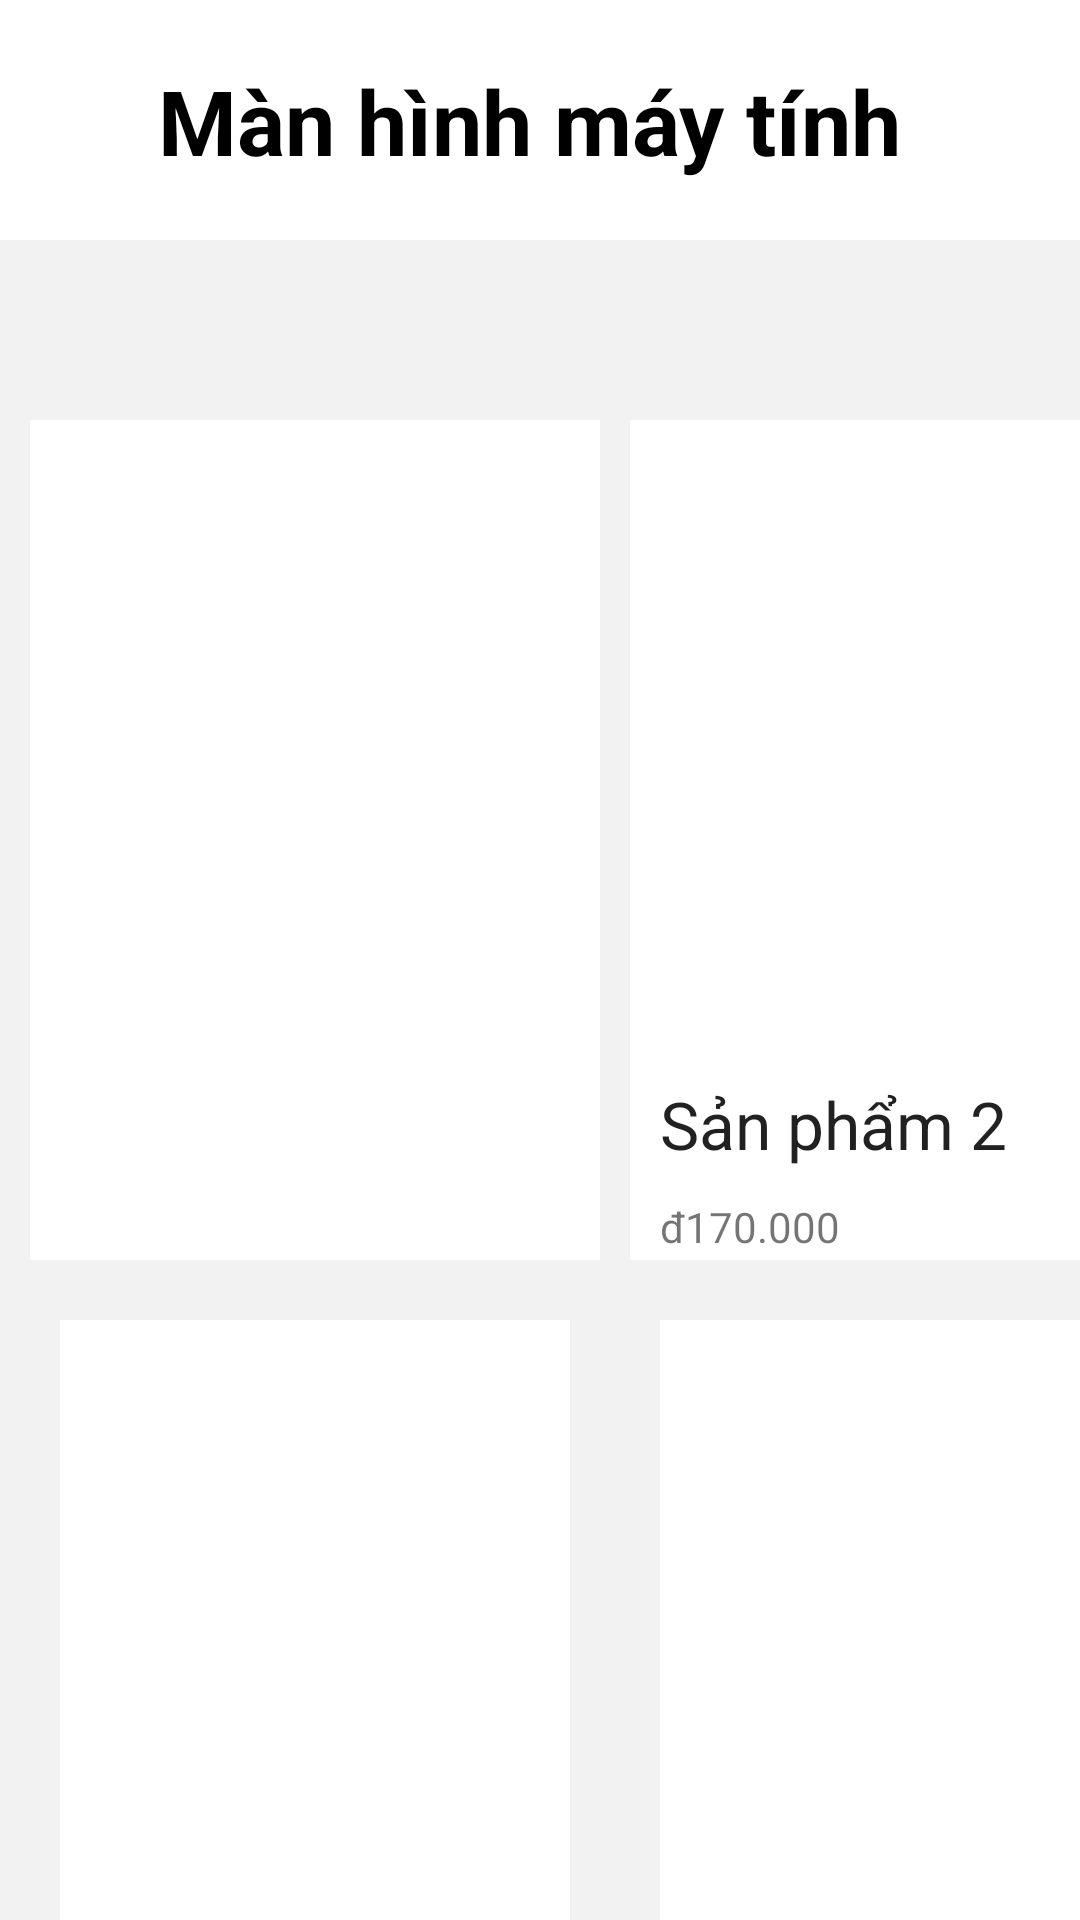

Here is an Android app screen rendered from its layout file. Give the layout XML and the strings, colors and styles it references.
<!-- AndroidManifest.xml: application theme Theme.WebCongNghe -->
<!-- res/layout/activity_manhinh.xml -->
<?xml version="1.0" encoding="utf-8"?>
<LinearLayout xmlns:android="http://schemas.android.com/apk/res/android"
    xmlns:app="http://schemas.android.com/apk/res-auto"
    xmlns:tools="http://schemas.android.com/tools"
    android:layout_width="match_parent"
    android:layout_height="match_parent"
    tools:context=".ThanhToanActivity"
    android:orientation="vertical"
    android:background="#f2f2f2">

    <RelativeLayout
        android:id="@+id/layout_main"
        android:layout_width="match_parent"
        android:layout_height="80dp"
        android:orientation="vertical"
        android:background="#fff"
        android:padding="10dp"
        android:layout_marginTop="0dp">

        <TextView
            android:id="@+id/txtManhinh"
            android:layout_width="match_parent"
            android:layout_height="wrap_content"
            android:drawableLeft="@drawable/baseline_arrow_back_24"
            android:text="Màn hình máy tính "
            android:textAlignment="center"
            android:padding="10dp"
            android:textSize="30sp"
            android:textStyle="bold"
            android:textColor="@color/black"/>
    </RelativeLayout>

    <LinearLayout
        android:layout_width="match_parent"
        android:layout_height="wrap_content"
        android:orientation="horizontal">

        <RelativeLayout
            android:id="@+id/sp1"
            android:layout_width="190dp"
            android:layout_height="280dp"
            android:background="#fff"
            android:layout_marginLeft="10dp"
            android:layout_marginTop="60dp">

        </RelativeLayout>

        <RelativeLayout
            android:id="@+id/sp2"
            android:layout_width="190dp"
            android:layout_height="280dp"
            android:layout_marginLeft="10dp"
            android:layout_alignParentRight="true"
            android:layout_marginTop="60dp"
            android:background="#fff"
            android:layout_toRightOf="@id/sp1"

            >

            <ImageView
                android:id="@+id/anhsp2"
                android:layout_width="match_parent"
                android:layout_height="220dp"
                android:background="@drawable/anhsp1"

                >

            </ImageView>

            <TextView
                android:id="@+id/tensp2"
                android:layout_width="wrap_content"
                android:layout_height="wrap_content"
                android:layout_below="@id/anhsp2"
                android:layout_marginLeft="10dp"
                android:text="Sản phẩm 2"

                android:textAlignment="center"
                android:textAppearance="@style/TextAppearance.AppCompat.Large">

            </TextView>
            <TextView
                android:id="@+id/giasp2"
                android:layout_width="wrap_content"
                android:layout_height="wrap_content"
                android:layout_below="@id/tensp2"
                android:layout_marginLeft="10dp"
                android:layout_marginTop="10dp"
                android:text="đ170.000"
                >

            </TextView>
        </RelativeLayout>

        </LinearLayout>
    <LinearLayout
        android:layout_width="match_parent"
        android:layout_height="wrap_content"
        android:orientation="horizontal">

        <RelativeLayout
            android:id="@+id/sp3"
            android:layout_width="170dp"
            android:layout_height="250dp"
            android:background="#fff"
            android:layout_marginLeft="20dp"
            android:layout_marginTop="20dp">

        </RelativeLayout>

        <RelativeLayout
            android:id="@+id/sp4"
            android:layout_width="170dp"
            android:layout_height="250dp"
            android:layout_marginLeft="30dp"
            android:background="#fff"
            android:layout_marginTop="20dp"
            >


        </RelativeLayout>

    </LinearLayout>
    <LinearLayout
        android:layout_width="match_parent"
        android:layout_height="wrap_content"
        android:orientation="horizontal">

        <RelativeLayout
            android:id="@+id/sp5"
            android:layout_width="170dp"
            android:layout_height="250dp"
            android:background="#fff"
            android:layout_marginLeft="20dp"
            android:layout_marginTop="20dp">

        </RelativeLayout>

        <RelativeLayout
            android:id="@+id/sp6"
            android:layout_width="170dp"
            android:layout_height="250dp"
            android:layout_marginLeft="30dp"
            android:background="#fff"
            android:layout_marginTop="20dp"
            >


        </RelativeLayout>

    </LinearLayout>
    </LinearLayout>
<!-- resources referenced by this layout -->
<resources>
  <style name="Theme.WebCongNghe" parent="Base.Theme.WebCongNghe" />
  <style name="Base.Theme.WebCongNghe" parent="Theme.AppCompat.DayNight.NoActionBar">
          
          
      </style>
  <!-- not gathered from this repository: default colours our renderer supplied (Android Studio template values) -->
  <color name="black">#FF000000</color>
</resources>
